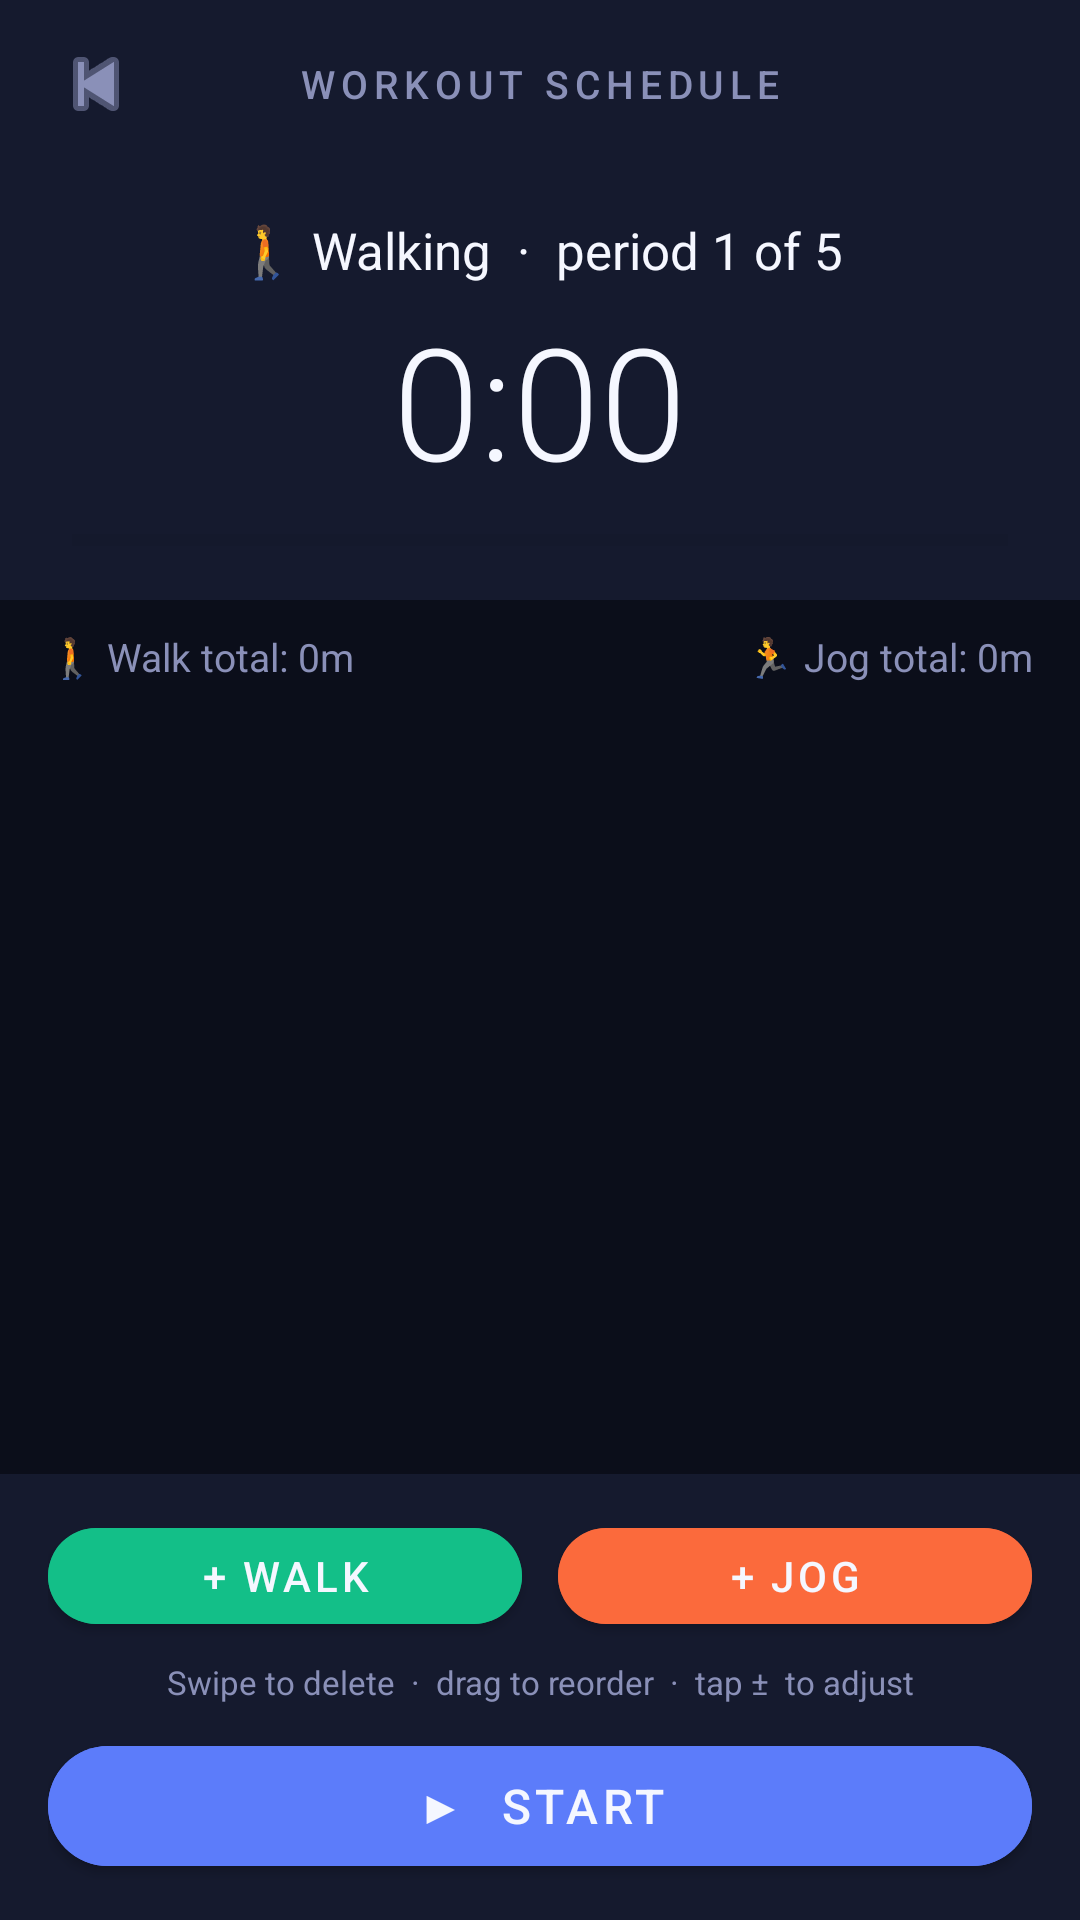

The Android layout XML behind this screen, and the referenced resources:
<!-- AndroidManifest.xml: application theme Theme.StepTracker -->
<!-- res/layout/activity_schedule.xml -->
<?xml version="1.0" encoding="utf-8"?>
<LinearLayout xmlns:android="http://schemas.android.com/apk/res/android"
    xmlns:app="http://schemas.android.com/apk/res-auto"
    android:layout_width="match_parent"
    android:layout_height="match_parent"
    android:orientation="vertical"
    android:background="@color/bg_dark">

    
    <LinearLayout
        android:layout_width="match_parent"
        android:layout_height="56dp"
        android:orientation="horizontal"
        android:gravity="center_vertical"
        android:paddingHorizontal="12dp"
        android:background="@color/surface_dark">

        <ImageButton
            android:id="@+id/btnBack"
            android:layout_width="40dp"
            android:layout_height="40dp"
            android:src="@android:drawable/ic_media_previous"
            android:background="?attr/selectableItemBackgroundBorderless"
            app:tint="@color/text_secondary" />

        <TextView
            android:layout_width="0dp"
            android:layout_height="wrap_content"
            android:layout_weight="1"
            android:text="WORKOUT SCHEDULE"
            android:gravity="center"
            android:textSize="13sp"
            android:letterSpacing="0.15"
            android:textColor="@color/text_secondary"
            android:fontFamily="sans-serif-medium" />

        <View android:layout_width="40dp" android:layout_height="40dp" />
    </LinearLayout>

    
    <LinearLayout
        android:id="@+id/layoutRunning"
        android:layout_width="match_parent"
        android:layout_height="wrap_content"
        android:orientation="vertical"
        android:gravity="center"
        android:paddingVertical="16dp"
        android:paddingHorizontal="24dp"
        android:background="@color/surface_dark">

        <TextView
            android:id="@+id/tvCurrentPeriod"
            android:layout_width="wrap_content"
            android:layout_height="wrap_content"
            android:text="🚶 Walking  ·  period 1 of 5"
            android:textSize="17sp"
            android:textColor="@color/text_primary" />

        <TextView
            android:id="@+id/tvCountdown"
            android:layout_width="wrap_content"
            android:layout_height="wrap_content"
            android:text="0:00"
            android:textSize="52sp"
            android:textColor="@color/text_primary"
            android:fontFamily="sans-serif-light"
            android:layout_marginTop="4dp" />

        <ProgressBar
            android:id="@+id/progressBar"
            style="?android:attr/progressBarStyleHorizontal"
            android:layout_width="match_parent"
            android:layout_height="8dp"
            android:layout_marginTop="8dp"
            android:progressTint="@color/accent"
            android:progressBackgroundTint="#22000000"
            android:max="100" />

    </LinearLayout>

    
    <LinearLayout
        android:layout_width="match_parent"
        android:layout_height="wrap_content"
        android:orientation="horizontal"
        android:paddingHorizontal="16dp"
        android:paddingVertical="10dp"
        android:gravity="center_vertical">

        <TextView
            android:id="@+id/tvTotalWalk"
            android:layout_width="0dp"
            android:layout_height="wrap_content"
            android:layout_weight="1"
            android:text="🚶 Walk total: 0m"
            android:textSize="13sp"
            android:textColor="@color/text_secondary" />

        <TextView
            android:id="@+id/tvTotalJog"
            android:layout_width="0dp"
            android:layout_height="wrap_content"
            android:layout_weight="1"
            android:text="🏃 Jog total: 0m"
            android:textSize="13sp"
            android:textColor="@color/text_secondary"
            android:gravity="end" />

    </LinearLayout>

    
    <androidx.recyclerview.widget.RecyclerView
        android:id="@+id/rvSchedule"
        android:layout_width="match_parent"
        android:layout_height="0dp"
        android:layout_weight="1"
        android:paddingHorizontal="12dp"
        android:paddingBottom="8dp"
        android:clipToPadding="false" />

    
    <LinearLayout
        android:layout_width="match_parent"
        android:layout_height="wrap_content"
        android:orientation="vertical"
        android:paddingHorizontal="16dp"
        android:paddingVertical="12dp"
        android:background="@color/surface_dark">

        
        <LinearLayout
            android:layout_width="match_parent"
            android:layout_height="wrap_content"
            android:orientation="horizontal"
            android:gravity="center">

            <com.google.android.material.button.MaterialButton
                android:id="@+id/btnAddWalk"
                android:layout_width="0dp"
                android:layout_height="44dp"
                android:layout_weight="1"
                android:layout_marginEnd="6dp"
                android:text="+ Walk"
                android:textSize="14sp"
                app:cornerRadius="22dp"
                android:backgroundTint="@color/color_walking" />

            <com.google.android.material.button.MaterialButton
                android:id="@+id/btnAddJog"
                android:layout_width="0dp"
                android:layout_height="44dp"
                android:layout_weight="1"
                android:layout_marginStart="6dp"
                android:text="+ Jog"
                android:textSize="14sp"
                app:cornerRadius="22dp"
                android:backgroundTint="@color/color_running" />

        </LinearLayout>

        
        <TextView
            android:layout_width="match_parent"
            android:layout_height="wrap_content"
            android:text="Swipe to delete  ·  drag to reorder  ·  tap ±  to adjust"
            android:gravity="center"
            android:textSize="11sp"
            android:textColor="@color/text_secondary"
            android:layout_marginTop="6dp"
            android:layout_marginBottom="8dp" />

        
        <com.google.android.material.button.MaterialButton
            android:id="@+id/btnStartStop"
            android:layout_width="match_parent"
            android:layout_height="52dp"
            android:text="▶  Start"
            android:textSize="16sp"
            app:cornerRadius="26dp"
            android:backgroundTint="@color/accent" />

    </LinearLayout>

</LinearLayout>
<!-- resources referenced by this layout -->
<resources>
  <color name="accent">#5C7CFA</color>
  <color name="bg_dark">#0B0E1A</color>
  <color name="color_running">#E0FF6B3D</color>
  <color name="color_walking">#E014C28A</color>
  <color name="surface_dark">#151A2E</color>
  <color name="text_primary">#F5F7FF</color>
  <color name="text_secondary">#8A90B8</color>
  <style name="Theme.StepTracker" parent="Theme.MaterialComponents.DayNight.NoActionBar">
          <item name="colorPrimary">@color/accent</item>
          <item name="colorPrimaryVariant">@color/surface_dark</item>
          <item name="colorOnPrimary">@color/text_primary</item>
          <item name="colorSecondary">@color/accent_2</item>
          <item name="android:windowBackground">@drawable/bg_app_gradient</item>
          <item name="android:statusBarColor">@color/grad_top</item>
          <item name="android:navigationBarColor">@color/grad_bottom</item>
      </style>
  <color name="accent_2">#9B6BFF</color>
  <!-- drawable bg_app_gradient (drawable) -->
  <?xml version="1.0" encoding="utf-8"?>
  <shape xmlns:android="http://schemas.android.com/apk/res/android"
      android:shape="rectangle">
      <gradient
          android:type="linear"
          android:angle="270"
          android:startColor="@color/grad_top"
          android:endColor="@color/grad_bottom" />
  </shape>
  <color name="grad_top">#13183A</color>
  <color name="grad_bottom">#0A0C16</color>
</resources>
